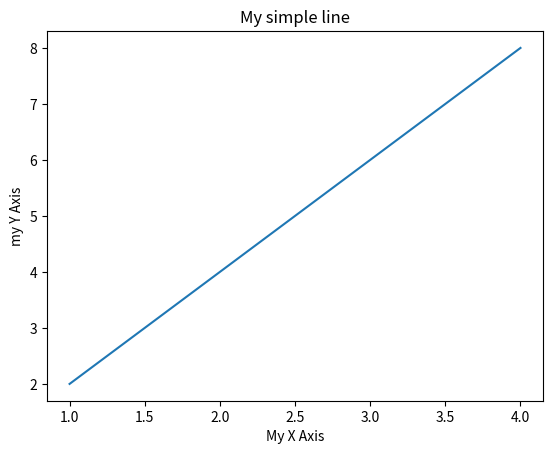

Recreate this plot in Python.
import matplotlib.pyplot as plt

plt.plot([1,2,3,4], [2,4,6,8])
plt.title("My simple line")
plt.xlabel('My X Axis')
plt.ylabel('my Y Axis')
plt.show()
